Run: headless pygame with SDL's dummy video driver; simulated clock (each Clock.tick advances the game by its frame time, no real sleeping); random seed 0; keys injected as events and as key.get_pressed() state; no mouse input; restart key C tapped at the start of phases 3 and 4.
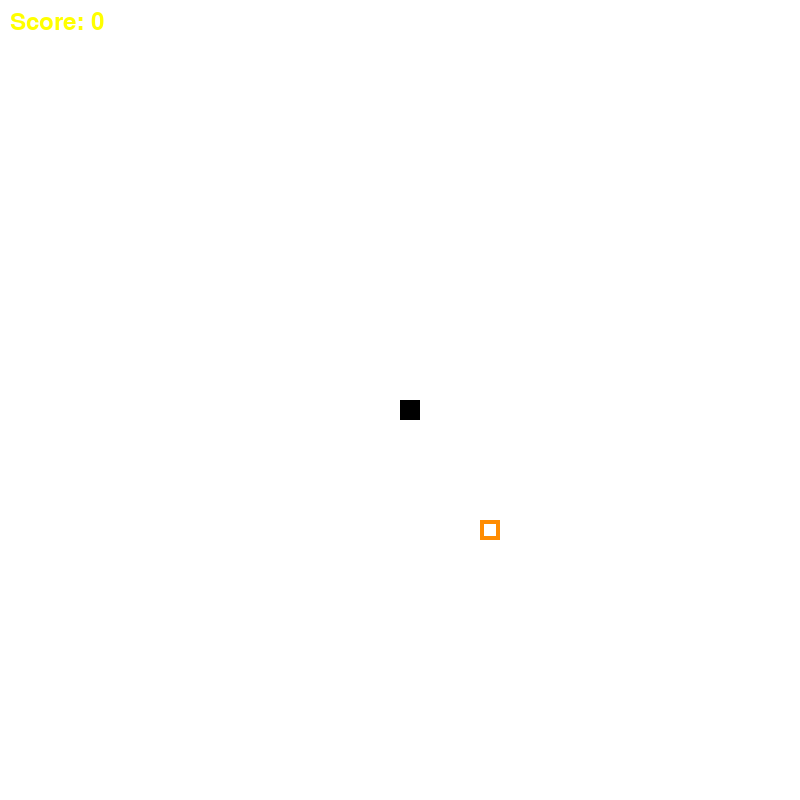
Frame 1 of 4 · flips 1–60 · no input
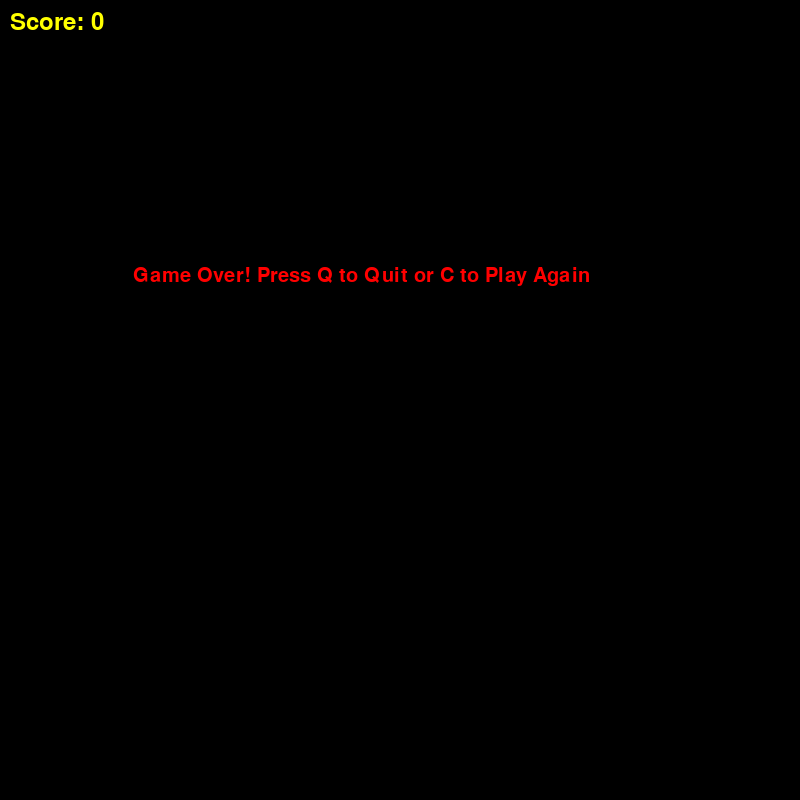
Frame 2 of 4 · flips 61–180 · tapped SPACE, RETURN · held RIGHT (→), D
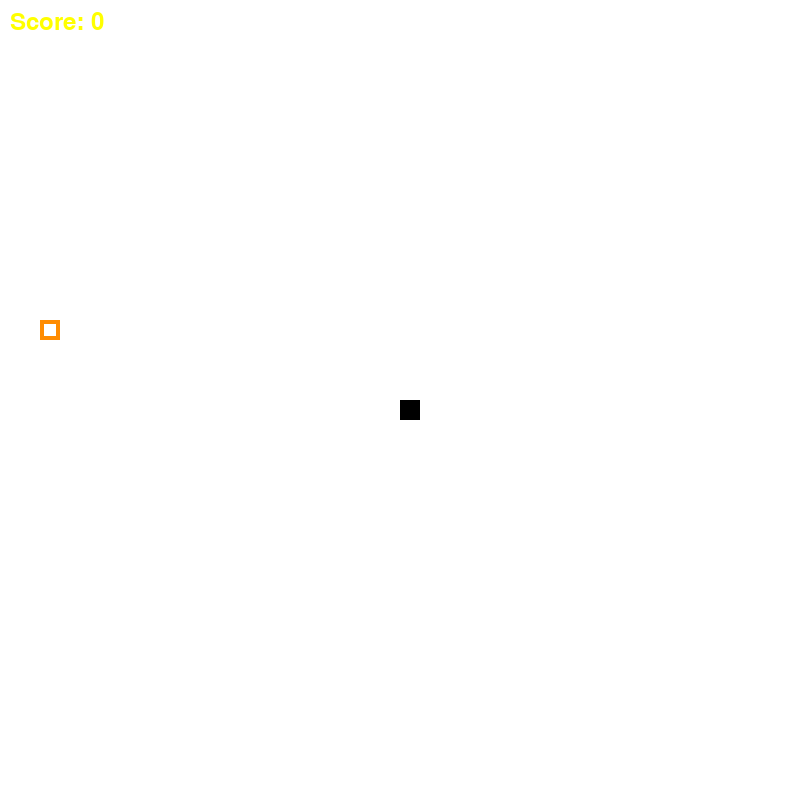
Frame 3 of 4 · flips 181–300 · tapped C · held DOWN (↓), S
Frame 4 of 4 · flips 301–420 · tapped C · held LEFT (←), A, UP (↑), W · screen same as frame 2, image omitted

The pygame program that drew these frames:

import pygame
import random


# Initialize pygame
pygame.init()

# Screen dimensions
WIDTH = 800
HEIGHT = 800

# Colors
WHITE = (255, 255, 255)
BLACK = (0, 0, 0)
RED = (255, 0, 0)
GREEN = (0, 255, 0)
BLUE = (0, 0, 255)
YELLOW = (255, 255, 0)

# Snake settings
SNAKE_BLOCK = 20
SNAKE_SPEED = 15

# Initialize screen
screen = pygame.display.set_mode((WIDTH, HEIGHT))
pygame.display.set_caption("Snake Man")

# Clock
clock = pygame.time.Clock()

# Fonts
font_style = pygame.font.SysFont("bahnschrift", 30)
score_font = pygame.font.SysFont("comicsansms", 35)


def draw_gradient_background():
    for i in range(0, HEIGHT, 2):
        pygame.draw.line(screen, (0, i % 255, i % 255), (0, i), (WIDTH, i))


def draw_snake(block_size, snake_list):
    for i, block in enumerate(snake_list):
        color_intensity = int(255 * (i / len(snake_list)))
        color = (0, color_intensity, 0)  # Gradient green
        pygame.draw.rect(screen, color, [block[0], block[1], block_size, block_size])


def draw_food(x, y, block_size):
    for offset in range(3):
        pygame.draw.rect(screen, (255, 140, 0), [x + offset, y + offset, block_size - offset * 2, block_size - offset * 2], 2)


def display_score(score):
    value = score_font.render(f"Score: {score}", True, YELLOW)
    screen.blit(value, [10, 10])


def message(msg, color):
    mesg = font_style.render(msg, True, color)
    screen.blit(mesg, [WIDTH / 6, HEIGHT / 3])


def game_over_screen(score):
    screen.fill(BLACK)
    message("Game Over! Press Q to Quit or C to Play Again", RED)
    display_score(score)
    pygame.display.update()


def gameLoop():
    game_over = False
    game_close = False

    x1 = WIDTH // 2
    y1 = HEIGHT // 2

    x1_change = 0
    y1_change = 0

    snake_List = []
    Length_of_snake = 1

    foodx = random.randrange(0, WIDTH - SNAKE_BLOCK, SNAKE_BLOCK)
    foody = random.randrange(0, HEIGHT - SNAKE_BLOCK, SNAKE_BLOCK)

    while not game_over:
        while game_close:
            game_over_screen(Length_of_snake - 1)
            for event in pygame.event.get():
                if event.type == pygame.KEYDOWN:
                    if event.key == pygame.K_q:
                        game_over = True
                        game_close = False
                    if event.key == pygame.K_c:
                        gameLoop()

        for event in pygame.event.get():
            if event.type == pygame.QUIT:
                game_over = True
            if event.type == pygame.KEYDOWN:
                if event.key == pygame.K_LEFT and x1_change == 0:
                    x1_change = -SNAKE_BLOCK
                    y1_change = 0
                elif event.key == pygame.K_RIGHT and x1_change == 0:
                    x1_change = SNAKE_BLOCK
                    y1_change = 0
                elif event.key == pygame.K_UP and y1_change == 0:
                    y1_change = -SNAKE_BLOCK
                    x1_change = 0
                elif event.key == pygame.K_DOWN and y1_change == 0:
                    y1_change = SNAKE_BLOCK
                    x1_change = 0

        if x1 >= WIDTH or x1 < 0 or y1 >= HEIGHT or y1 < 0:
            game_close = True

        x1 += x1_change
        y1 += y1_change

        # Set background to plain white
        screen.fill(WHITE)

        # Draw food
        draw_food(foodx, foody, SNAKE_BLOCK)

        snake_Head = [x1, y1]
        snake_List.append(snake_Head)
        if len(snake_List) > Length_of_snake:
            del snake_List[0]

        for block in snake_List[:-1]:
            if block == snake_Head:
                game_close = True

        draw_snake(SNAKE_BLOCK, snake_List)
        display_score(Length_of_snake - 1)

        pygame.display.update()

        if x1 == foodx and y1 == foody:
            foodx = random.randrange(0, WIDTH - SNAKE_BLOCK, SNAKE_BLOCK)
            foody = random.randrange(0, HEIGHT - SNAKE_BLOCK, SNAKE_BLOCK)
            Length_of_snake += 1

        clock.tick(SNAKE_SPEED)

    pygame.quit()
    quit()



# Start the game
gameLoop()
